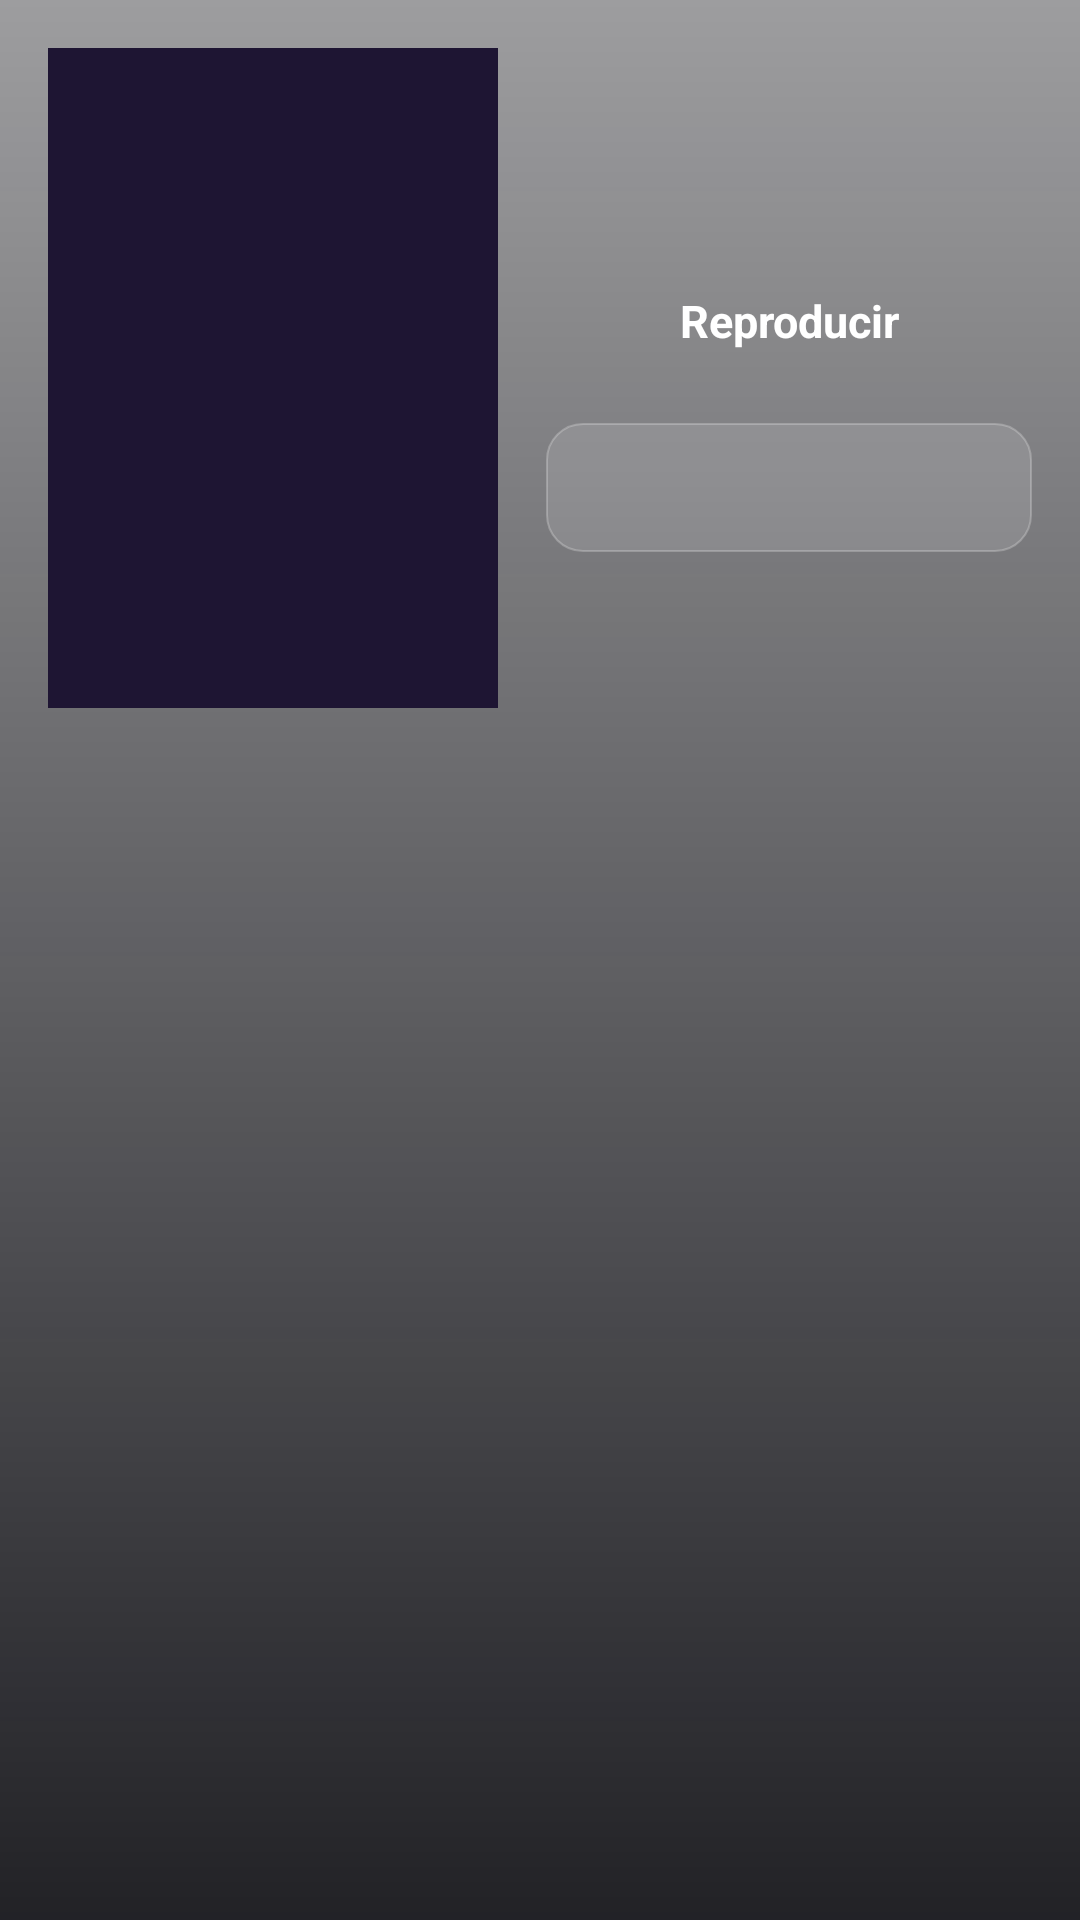

Produce the Android XML layout that renders to this screen, including the resource entries it uses.
<!-- AndroidManifest.xml: application theme Theme.MiIPTV -->
<!-- res/layout/activity_movie_detail.xml -->
<?xml version="1.0" encoding="utf-8"?>
<FrameLayout xmlns:android="http://schemas.android.com/apk/res/android"
    android:layout_width="match_parent"
    android:layout_height="match_parent">

    
    <ImageView
        android:id="@+id/ivBackdrop"
        android:layout_width="match_parent"
        android:layout_height="match_parent"
        android:scaleType="centerCrop"
        android:alpha="0.55"
        android:contentDescription="@null" />

    <View
        android:layout_width="match_parent"
        android:layout_height="match_parent"
        android:background="@drawable/bg_detail_scrim" />

<LinearLayout
    android:layout_width="match_parent"
    android:layout_height="match_parent"
    android:orientation="vertical">

    <androidx.appcompat.widget.Toolbar
        android:id="@+id/toolbar"
        android:layout_width="match_parent"
        android:layout_height="?attr/actionBarSize"
        android:background="@android:color/transparent"
        android:titleTextColor="@color/text_light"
        android:theme="@style/ThemeOverlay.MaterialComponents.Dark.ActionBar" />

    <ScrollView
        android:layout_width="match_parent"
        android:layout_height="match_parent">

        <LinearLayout
            android:layout_width="match_parent"
            android:layout_height="wrap_content"
            android:orientation="vertical"
            android:padding="16dp">

            <LinearLayout
                android:layout_width="match_parent"
                android:layout_height="wrap_content"
                android:orientation="horizontal">

                <ImageView
                    android:id="@+id/ivPoster"
                    android:layout_width="150dp"
                    android:layout_height="220dp"
                    android:background="#1E1533"
                    android:scaleType="centerCrop"
                    android:contentDescription="@string/movie_plot" />

                <LinearLayout
                    android:layout_width="0dp"
                    android:layout_height="wrap_content"
                    android:layout_weight="1"
                    android:layout_marginStart="16dp"
                    android:orientation="vertical">

                    <TextView
                        android:id="@+id/tvTitle"
                        android:layout_width="match_parent"
                        android:layout_height="wrap_content"
                        android:textColor="@color/text_light"
                        android:textSize="20sp"
                        android:textStyle="bold" />

                    <TextView
                        android:id="@+id/tvMeta"
                        android:layout_width="match_parent"
                        android:layout_height="wrap_content"
                        android:layout_marginTop="6dp"
                        android:textColor="@color/text_muted"
                        android:textSize="13sp" />

                    <TextView
                        android:id="@+id/tvGenre"
                        android:layout_width="wrap_content"
                        android:layout_height="wrap_content"
                        android:layout_marginTop="10dp"
                        android:paddingStart="14dp"
            android:paddingEnd="14dp"
                        android:paddingTop="7dp"
            android:paddingBottom="7dp"
                        android:background="@drawable/bg_chip_outline"
                        android:textColor="@color/text_light"
                        android:textSize="12sp"
                        android:visibility="gone" />

                    <TextView
                        android:id="@+id/btnPlay"
                        android:layout_width="match_parent"
                        android:layout_height="wrap_content"
                        android:layout_marginTop="16dp"
                        android:gravity="center"
                        android:paddingTop="14dp"
            android:paddingBottom="14dp"
                        android:text="@string/movie_play"
                        android:textColor="@color/text_light"
                        android:textSize="15sp"
                        android:textStyle="bold"
                        android:focusable="true"
                        android:clickable="true" />

                    <TextView
                        android:id="@+id/btnFavorite"
                        android:layout_width="match_parent"
                        android:layout_height="wrap_content"
                        android:layout_marginTop="10dp"
                        android:background="@drawable/bg_option"
                        android:gravity="center"
                        android:paddingTop="12dp"
            android:paddingBottom="12dp"
                        android:textColor="@color/text_light"
                        android:textSize="14sp"
                        android:focusable="true"
                        android:clickable="true" />
                </LinearLayout>
            </LinearLayout>

            <ProgressBar
                android:id="@+id/progressBar"
                android:layout_width="wrap_content"
                android:layout_height="wrap_content"
                android:layout_gravity="center"
                android:layout_marginTop="20dp" />

            <TextView
                android:id="@+id/tvPlotLabel"
                style="@style/SettingsHeader"
                android:text="@string/movie_plot"
                android:visibility="gone" />

            <TextView
                android:id="@+id/tvPlot"
                android:layout_width="match_parent"
                android:layout_height="wrap_content"
                android:lineSpacingExtra="4dp"
                android:textColor="@color/text_light"
                android:textSize="14sp" />

            <TextView
                android:id="@+id/tvCastLabel"
                style="@style/SettingsHeader"
                android:text="@string/movie_cast"
                android:visibility="gone" />

            <TextView
                android:id="@+id/tvCast"
                android:layout_width="match_parent"
                android:layout_height="wrap_content"
                android:textColor="@color/text_muted"
                android:textSize="14sp" />

            <TextView
                android:id="@+id/tvDirectorLabel"
                style="@style/SettingsHeader"
                android:text="@string/movie_director"
                android:visibility="gone" />

            <TextView
                android:id="@+id/tvDirector"
                android:layout_width="match_parent"
                android:layout_height="wrap_content"
                android:layout_marginBottom="24dp"
                android:textColor="@color/text_muted"
                android:textSize="14sp" />

        </LinearLayout>
    </ScrollView>
</LinearLayout>
</FrameLayout>
<!-- resources referenced by this layout -->
<resources>
  <color name="text_light">#FFFFFF</color>
  <color name="text_muted">#B8AED1</color>
  <!-- drawable bg_chip_outline (drawable) -->
  <?xml version="1.0" encoding="utf-8"?>
  <shape xmlns:android="http://schemas.android.com/apk/res/android"
      android:shape="rectangle">
      <solid android:color="@color/glass_card" />
      <corners android:radius="20dp" />
      <stroke android:width="0.6dp" android:color="@color/glass_border" />
  </shape>
  <!-- drawable bg_detail_scrim (drawable) -->
  <?xml version="1.0" encoding="utf-8"?>
  <shape xmlns:android="http://schemas.android.com/apk/res/android"
      android:shape="rectangle">
      <gradient
          android:type="linear"
          android:angle="270"
          android:startColor="#660A0A0F"
          android:endColor="#E60A0A0F" />
  </shape>
  <!-- drawable bg_option (drawable) -->
  <?xml version="1.0" encoding="utf-8"?>
  <shape xmlns:android="http://schemas.android.com/apk/res/android"
      android:shape="rectangle">
      <solid android:color="@color/glass_card" />
      <corners android:radius="12dp" />
      <stroke android:width="0.6dp" android:color="@color/glass_border" />
  </shape>
  <string name="movie_cast">Reparto</string>
  <string name="movie_director">Director</string>
  <string name="movie_play">Reproducir</string>
  <string name="movie_plot">Sinopsis</string>
  <color name="glass_card">#20FFFFFF</color>
  <color name="glass_border">#3DFFFFFF</color>
  <color name="brand_accent">#FF6A00</color>
  <color name="background_dark">#0A0A0F</color>
  <color name="brand_primary">#FF3CAC</color>
  <color name="brand_primary_dark">#1A0B2E</color>
  <!-- drawable bg_screen (drawable) -->
  <?xml version="1.0" encoding="utf-8"?>
  <layer-list xmlns:android="http://schemas.android.com/apk/res/android">
      <item android:drawable="@drawable/bg_app_gradient" />
      <item android:drawable="@drawable/bg_glow_top" android:top="-120dp" />
  </layer-list>
  <!-- drawable bg_dialog (drawable) -->
  <?xml version="1.0" encoding="utf-8"?>
  <shape xmlns:android="http://schemas.android.com/apk/res/android"
      android:shape="rectangle">
      <solid android:color="@color/dialog_bg" />
      <corners android:radius="16dp" />
      <stroke android:width="1dp" android:color="@color/glass_border" />
  </shape>
  <style name="DialogButtonFramework" parent="android:Widget.Material.Button.Borderless">
          <item name="android:textColor">@color/text_light</item>
          <item name="android:textStyle">bold</item>
      </style>
  <color name="dialog_bg">#1B1230</color>
  <style name="DialogButton" parent="Widget.MaterialComponents.Button.TextButton.Dialog">
          <item name="android:textColor">@color/text_light</item>
          <item name="android:textStyle">bold</item>
          <item name="rippleColor">@color/brand_primary</item>
      </style>
  <!-- drawable bg_app_gradient (drawable) -->
  <?xml version="1.0" encoding="utf-8"?>
  <shape xmlns:android="http://schemas.android.com/apk/res/android"
      android:shape="rectangle">
      <gradient
          android:type="linear"
          android:angle="135"
          android:startColor="@color/background_gradient_start"
          android:endColor="@color/background_gradient_end" />
  </shape>
  <!-- drawable bg_glow_top (drawable) -->
  <?xml version="1.0" encoding="utf-8"?>
  <shape xmlns:android="http://schemas.android.com/apk/res/android"
      android:shape="oval">
      <gradient
          android:type="radial"
          android:gradientRadius="380dp"
          android:centerX="0.5"
          android:centerY="0"
          android:startColor="#40FF3CAC"
          android:centerColor="#15FF6A00"
          android:endColor="#00000000" />
  </shape>
  <color name="background_gradient_start">#241242</color>
  <color name="background_gradient_end">#0A0A0F</color>
</resources>
